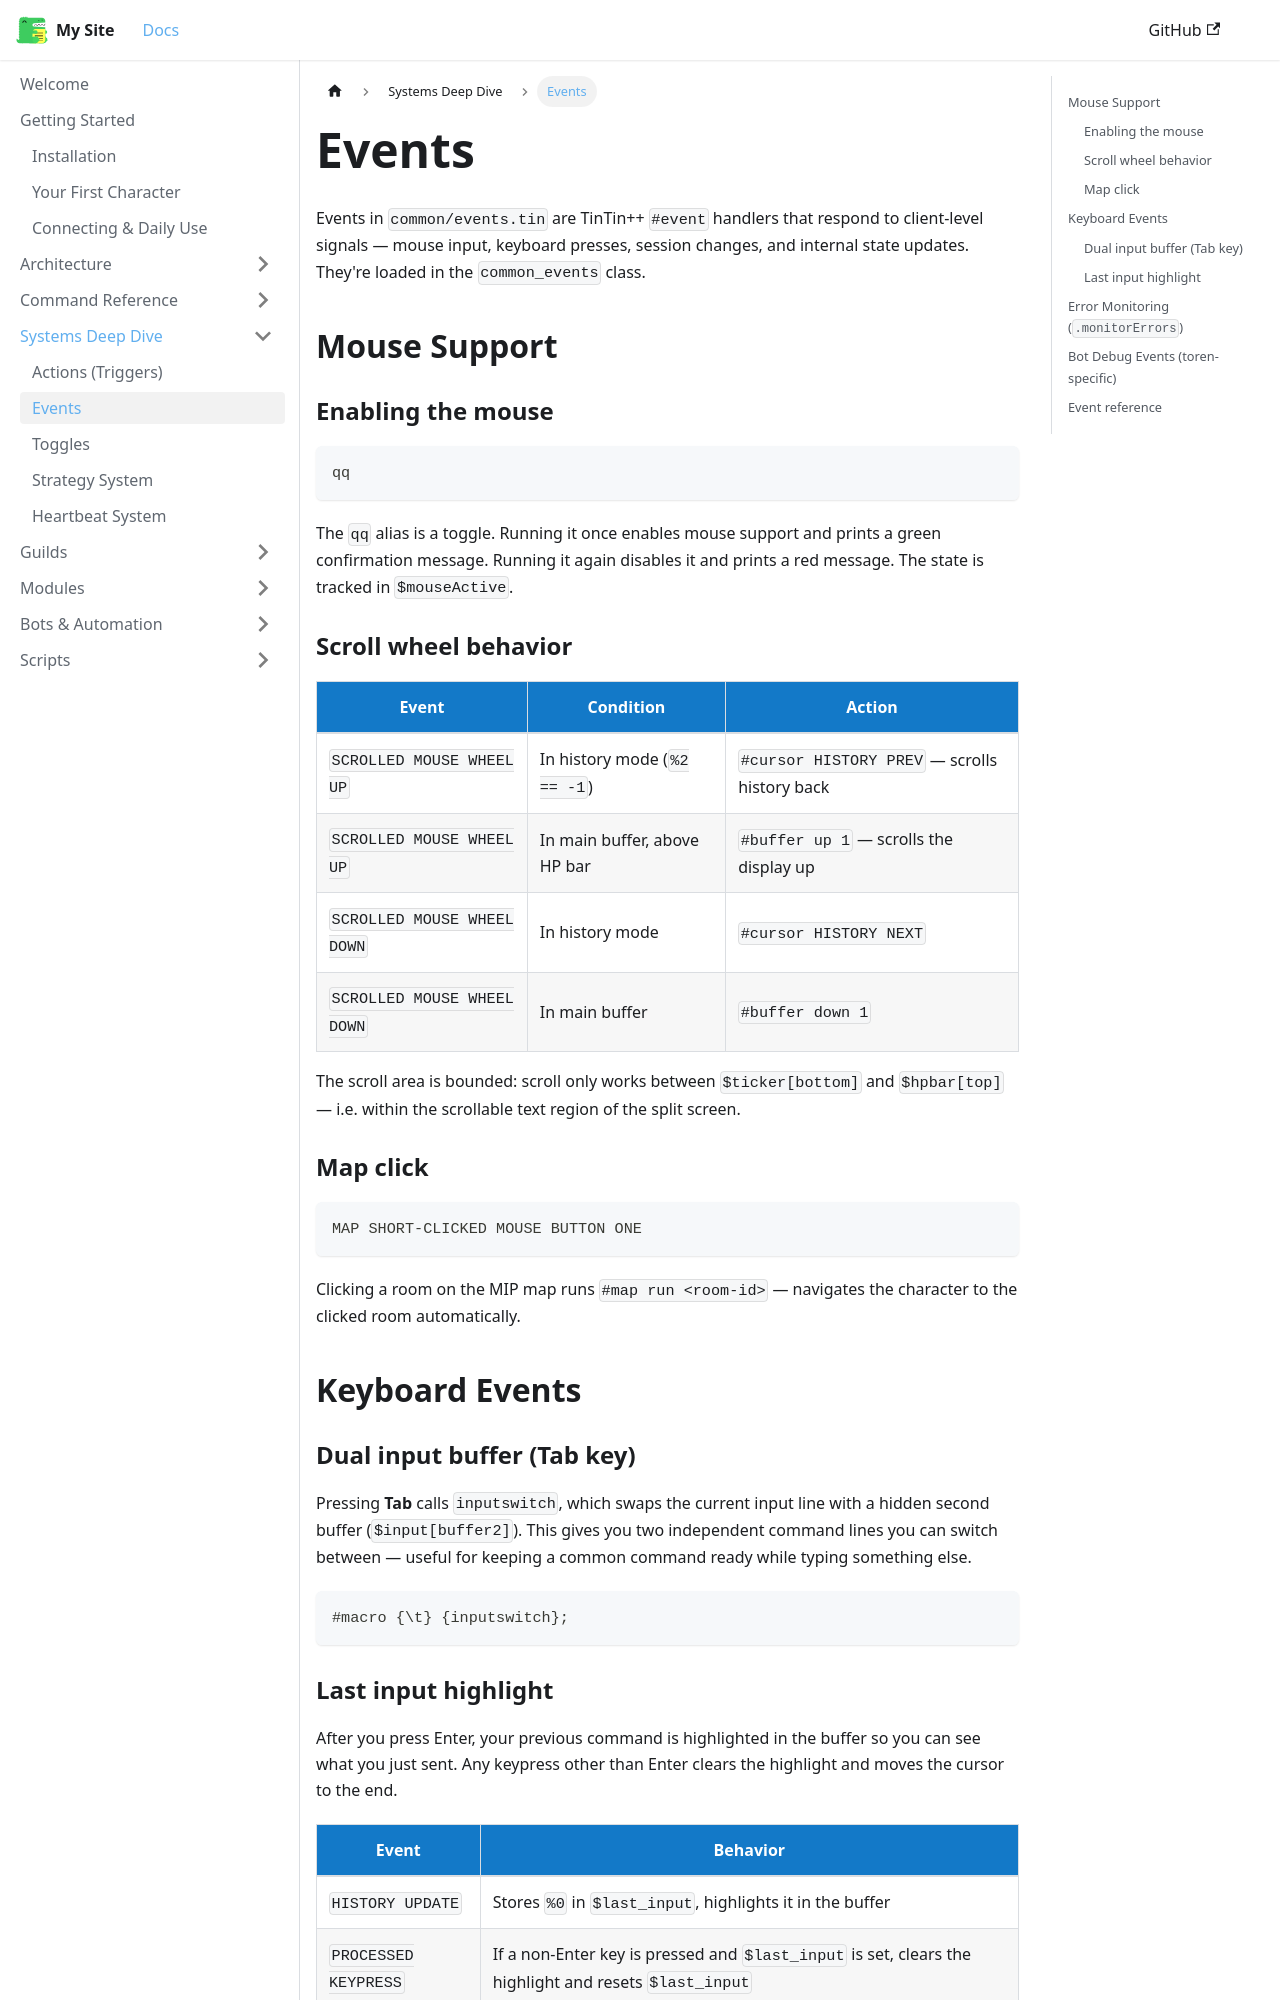

repository: 3kdb/3kdb-docs · page: common/events.html · generator: docusaurus

---
id: events
title: Events
sidebar_position: 3
---

# Events

Events in `common/events.tin` are TinTin++ `#event` handlers that respond to client-level signals — mouse input, keyboard presses, session changes, and internal state updates. They're loaded in the `common_events` class.

## Mouse Support

### Enabling the mouse

```tintin
qq
```

The `qq` alias is a toggle. Running it once enables mouse support and prints a green confirmation message. Running it again disables it and prints a red message. The state is tracked in `$mouseActive`.

### Scroll wheel behavior

| Event | Condition | Action |
|---|---|---|
| `SCROLLED MOUSE WHEEL UP` | In history mode (`%2 == -1`) | `#cursor HISTORY PREV` — scrolls history back |
| `SCROLLED MOUSE WHEEL UP` | In main buffer, above HP bar | `#buffer up 1` — scrolls the display up |
| `SCROLLED MOUSE WHEEL DOWN` | In history mode | `#cursor HISTORY NEXT` |
| `SCROLLED MOUSE WHEEL DOWN` | In main buffer | `#buffer down 1` |

The scroll area is bounded: scroll only works between `$ticker[bottom]` and `$hpbar[top]` — i.e. within the scrollable text region of the split screen.

### Map click

```
MAP SHORT-CLICKED MOUSE BUTTON ONE
```

Clicking a room on the MIP map runs `#map run <room-id>` — navigates the character to the clicked room automatically.

## Keyboard Events

### Dual input buffer (Tab key)

Pressing **Tab** calls `inputswitch`, which swaps the current input line with a hidden second buffer (`$input[buffer2]`). This gives you two independent command lines you can switch between — useful for keeping a common command ready while typing something else.

```tintin
#macro {\t} {inputswitch};
```
